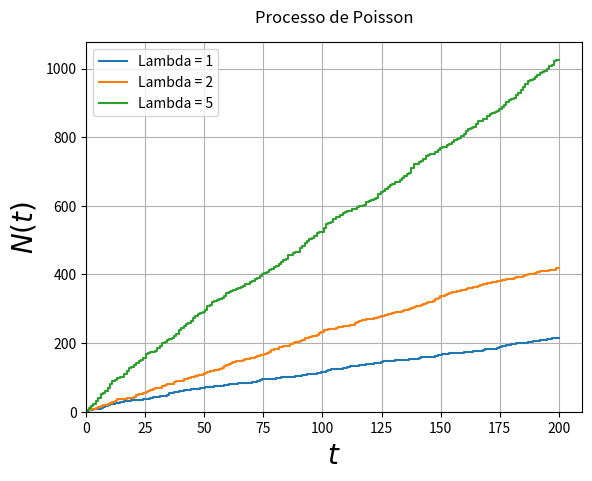

The script that saved this image:
import numpy as np  #Importa as bibliotecas
import matplotlib.pyplot as plt #Importa as bibliotecas

# Prepare data
N = 200  # Tempo
lambdas = [1, 2, 5] #Vetor de Lambdas
X_T = [np.random.poisson(lam, size=N) for lam in lambdas]       #N variáveis aleatórias de Poisson com os lambdas 1, 2 e 5
Soma = [[np.sum(X[0:i]) for i in range(N)] for X in X_T]           #A variável S recebe a soma dos incremenots das variáveis de Poisson com lambda 1, 2 e 5
X = np.linspace(0, N, N)         #conta os valores de 0 até N para o gráfico

# Plotando o gráfico
graphs = [plt.step(X, Soma[i], label="Lambda = %d" % lambdas[i])[0] for i in range(len(lambdas))]  #Plota o gráfico para os processos de Poisson com lamda 1,2 e 5
#Plota a legenda
plt.legend(handles=graphs, loc=2)

#plt.title("Processo de Poisson", fontdict={'fontname': 'Times New Roman', 'fontsize': 21}, y=1.03)
plt.title("Processo de Poisson", y=1.03)    #Plotando o título
plt.xlabel(r'$t$', fontsize=20) #Eixo x
plt.ylabel(r'$N(t)$', fontsize=20)  #Eixo y
plt.ylim(0) #Inicia no ponto (0,0)
plt.xlim(0)
plt.grid(True)
plt.show()